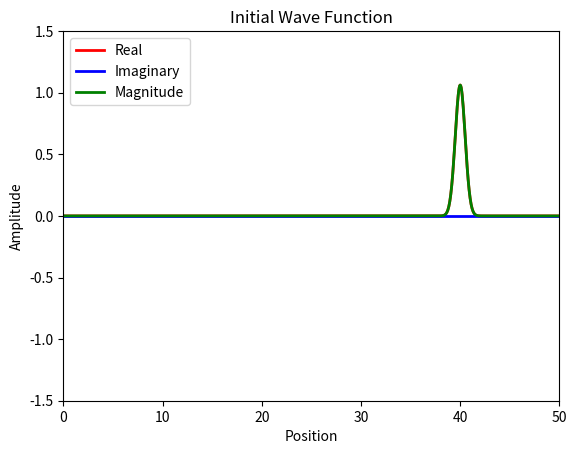
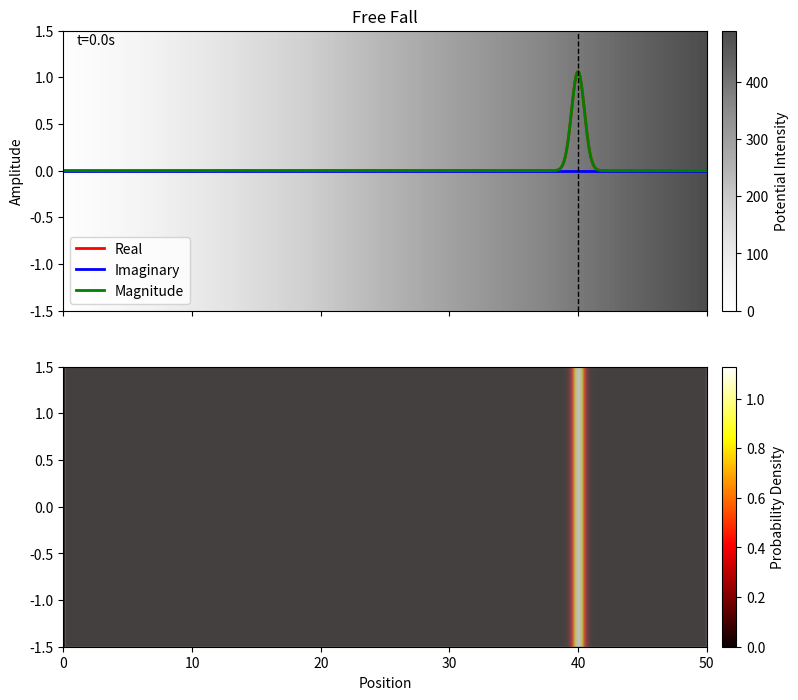

Write Python code to recreate these figures, in order.
# Solve Schrödinger equation for every 1D system using Finite Difference Method and Eigenvalue Decomposition
import numpy as np
import matplotlib.pyplot as plt
import matplotlib.animation as animation

# Free quantum wave packet in harmonic oscillator potential

# Constant
hbar = 1.0  # Reduced Planck's constant
m = 1.0    # Particle mass



# Time steps
dt = 0.1
t_min = 0
t_max = 40
Nt = int((t_max - t_min) / dt) 
dx = 0.05
x_min = 0
x_max = 50
Nx = int((x_max - x_min) / dx) 

# Parameters

k = 0  # wave number at center of packet
# w = hbar * k**2 / (2 * m)  # angular frequency
alpha = 0.5  # packet width
p = hbar * k  # momentum
V0 = p**2/(2*m)  # Kinetic energy
x0 = 40  # Initial position
g = 9.8  # Gravitational acceleration

t = np.linspace(t_min, t_max, Nt + 1)
x = np.linspace(x_min, x_max, Nx + 1)


# Potential function
V = np.zeros(Nx-1)
for i in range(Nx-1):
    V[i] = m * g * x[i]  # Gravitational potential



# Configuration print 
print(f'Wave number (at center): {k}')
print(f'Packet width: {alpha}')


# Solve engine
def solve():
    # Initial wave function
    global t, x, dt, dx
    Psi0 = np.exp(1j*k*(x[1:-1]-x0)) * np.exp(-(x[1:-1]-x0)**2/(2*alpha**2))
    C0 = np.sqrt(np.sum(np.abs(Psi0[:])**2*dx))  # Normalization constant
    Psi0 = Psi0/C0

    # Halmiltonian matrix
    lamb = hbar**2/(2*m*dx**2)
    H =lamb*(np.diag(2*np.ones(Nx-1) + V/lamb,0) + (-1)*np.diag(np.ones(Nx-2),1) + (-1)*np.diag(np.ones(Nx-2),-1))
    E,psi = np.linalg.eigh(H)  # Eigenvalue decomposition
    psi = psi.T  

    c = np.zeros(Nx-1, dtype=complex)
    for n in range(Nx-1):
        c[n] = np.sum(np.conj(psi[n,:]) * Psi0[:]*dx)  # Expansion coefficients

    Psi = np.zeros((Nx-1, Nt), dtype=complex)
    for j in range(Nt):
        for n in range(Nx-1):
            Psi[:, j] += c[n] * psi[n, :] * np.exp(-1j * E[n] * t[j] / hbar)  # Time evolution
        C = np.sqrt(np.sum(np.abs(Psi[:, j])**2*dx))  # Normalization constant
        Psi[:, j] = Psi[:, j]/C
    return Psi  


Psi = solve() 




# Plot test

plt.plot(x[1:-1], np.real(Psi[:,0]), lw=2, color='red')
plt.plot(x[1:-1], np.imag(Psi[:,0]), lw=2, color='blue')
plt.plot(x[1:-1], np.abs(Psi[:,0]), lw=2, color='green')
plt.legend(['Real', 'Imaginary', 'Magnitude'])
plt.xlabel('Position')  
plt.ylabel('Amplitude')
plt.xlim(x_min, x_max)
plt.ylim(-1.5, 1.5)
plt.title('Initial Wave Function')
plt.show()




fig, (ax_wave, ax_heat) = plt.subplots(
    2,
    1,
    figsize=(10, 8),
    sharex=True,
    gridspec_kw={"height_ratios": [1, 1]},
)
line1, = ax_wave.plot([], [], lw=2, color='red')
line2, = ax_wave.plot([], [], lw=2, color='blue')
line3, = ax_wave.plot([], [], lw=2, color='green')
line4, = ax_wave.plot([], [], lw=1, color='black', linestyle='--')
ax_wave.set_title('Free Fall')
# Visualize potential as grayscale background
V_map = ax_wave.imshow([V], extent=[x_min, x_max, -1.5, 1.5], cmap='Greys', aspect='auto', alpha=0.7)
cbar_pot = fig.colorbar(V_map, ax=ax_wave, label='Potential Intensity', pad=0.02)



ax_wave.legend(["Real", "Imaginary", "Magnitude"])
ax_wave.set_xlim(x_min, x_max)
ax_wave.set_ylim(-1.5, 1.5)
ax_wave.set_ylabel("Amplitude")
ax_heat.set_xlabel("Position")
time_text = ax_wave.text(0.02, 0.95,  "", transform=ax_wave.transAxes)

# Probability heat map
Prob = ax_heat.imshow([np.abs(Psi[:,0])**2], extent=[x[1], x[-1], -1.5, 1.5], aspect='auto', cmap='hot', alpha=1, vmin=0, interpolation='bilinear')
cbar_prob = fig.colorbar(Prob, ax=ax_heat, label='Probability Density', pad=0.02)
ax_heat.fill_between(x[1:-1], 0, 1, where=V > 0, color='gray', alpha=0.5, transform=ax_heat.get_xaxis_transform(), label='Potential')

def animate(i):
    line1.set_data(x[1:-1], np.real(Psi[:, i]))
    line2.set_data(x[1:-1], np.imag(Psi[:, i]))
    line3.set_data(x[1:-1], np.abs(Psi[:, i]))
    Prob.set_data([np.abs(Psi[:, i])**2])


    idx = np.argmax(np.abs(Psi[:, i]))
    peak_x = x[1:-1][idx]
    line4.set_data([peak_x, peak_x], [-1.5, 1.5])
    time_text.set_text(f't={t[i]:.1f}s')
    return line1, line2, line3, line4, time_text, Prob

###########
###########

nframes = int(Nt)
interval =  100*dt
ani = animation.FuncAnimation(fig, animate, frames=nframes, repeat=False, interval=interval, blit=True)
plt.show()


# ani.save('gifs/freefall.gif', writer='pillow', fps=20, dpi = 200) # Size  
